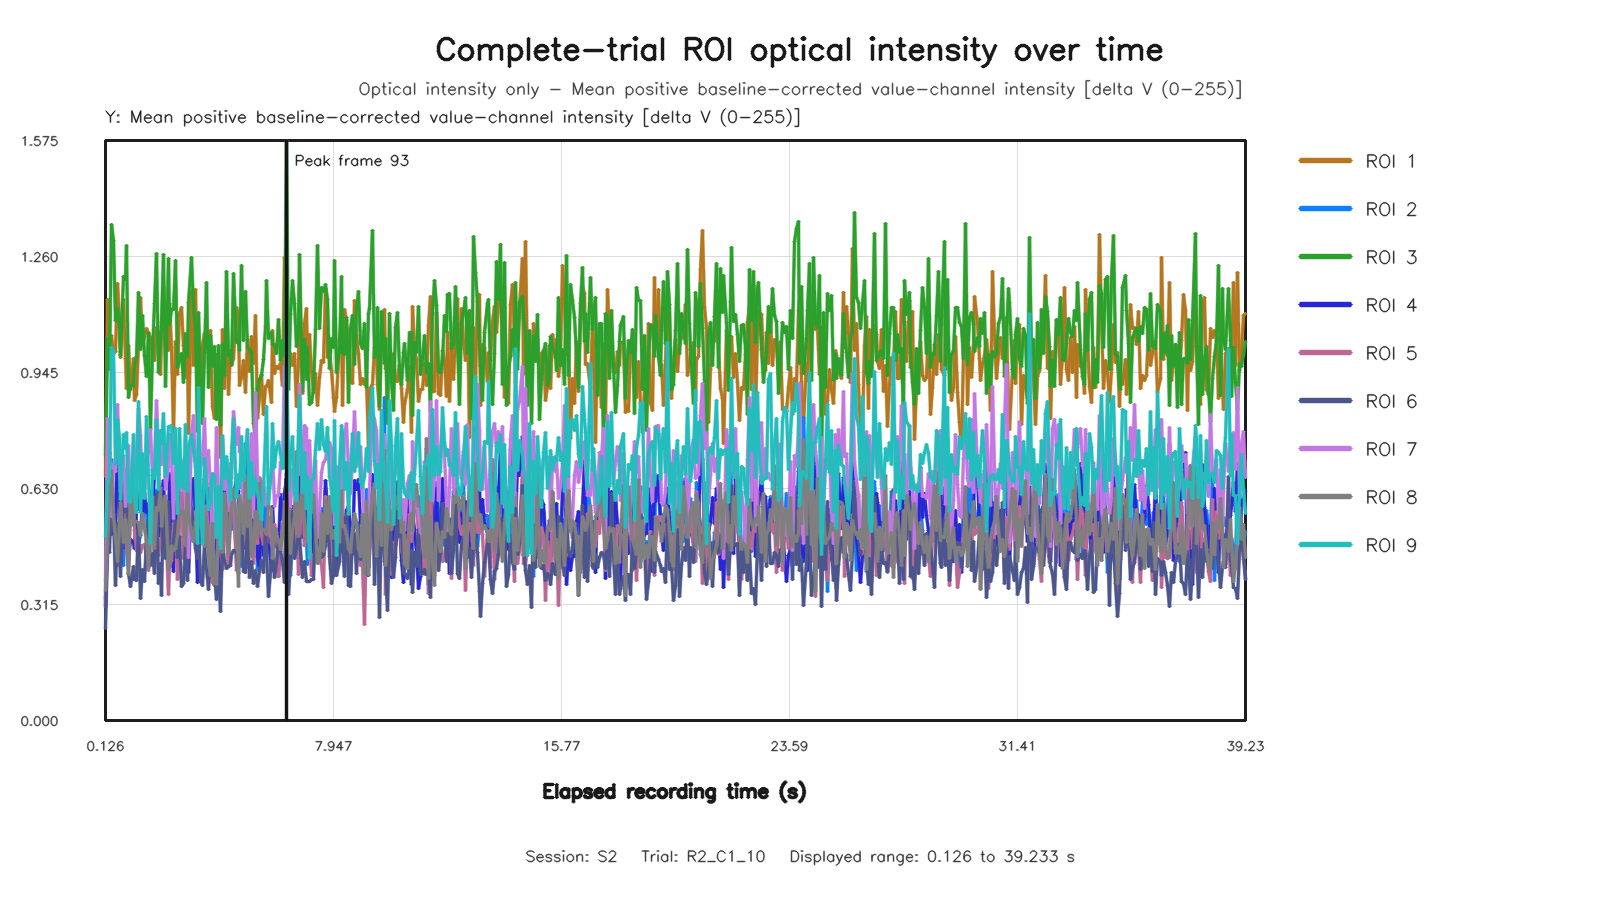

The file beside this chart, header and first rows:
capture_frame_id, elapsed_time_s, roi1_value, roi2_value, roi3_value, roi4_value, roi5_value, roi6_value, roi7_value, roi8_value, roi9_value
0, 0.1258, 0.6624, 0.3315, 0.7213, 0.3111, 0.3059, 0.2511, 0.3795, 0.3534, 0.4999
1, 0.1899, 1.144, 0.4524, 1.038, 0.6669, 0.4827, 0.47, 0.82, 0.4774, 0.6428
2, 0.2539, 1.029, 0.6535, 0.9536, 0.7283, 0.5063, 0.457, 0.7701, 0.6102, 0.664
3, 0.3402, 1.045, 0.7092, 1.346, 0.5039, 0.6299, 0.6651, 0.5543, 0.679, 1.014
4, 0.398, 0.9973, 0.5508, 1.305, 0.5615, 0.5326, 0.56, 0.6983, 0.5583, 1.004
5, 0.4619, 1.003, 0.4912, 1.087, 0.5239, 0.4949, 0.3662, 0.6764, 0.497, 0.6962
6, 0.526, 1.186, 0.5122, 1.119, 0.7799, 0.4198, 0.5337, 0.857, 0.4328, 0.8175
7, 0.59, 1.086, 0.4702, 1.068, 0.5293, 0.5014, 0.4529, 0.6874, 0.5361, 0.7662
8, 0.6539, 0.9864, 0.4426, 0.9916, 0.4293, 0.5728, 0.391, 0.6209, 0.5911, 0.5989
9, 0.7348, 1.144, 0.4212, 1.205, 0.6811, 0.5156, 0.6214, 0.7198, 0.4835, 0.7771
10, 0.798, 0.984, 0.5946, 1.197, 0.4664, 0.5599, 0.5674, 0.5816, 0.547, 0.739
11, 0.862, 0.903, 0.5388, 1.289, 0.5084, 0.4612, 0.6821, 0.6476, 0.5272, 0.7831
12, 0.926, 1.018, 0.425, 0.8772, 0.4373, 0.4187, 0.3989, 0.7474, 0.3957, 0.5936
13, 0.99, 0.8976, 0.6073, 0.9085, 0.4908, 0.5759, 0.3652, 0.5803, 0.6271, 0.5912
14, 1.07, 0.9829, 0.5704, 0.9106, 0.4839, 0.6143, 0.4176, 0.6888, 0.5284, 0.7775
15, 1.134, 0.8679, 0.614, 0.9589, 0.467, 0.5164, 0.3828, 0.6611, 0.5401, 0.6149
16, 1.202, 0.8859, 0.5339, 0.9895, 0.5792, 0.4609, 0.3801, 0.7241, 0.5416, 0.5636
17, 1.263, 1.018, 0.477, 1.161, 0.5741, 0.4578, 0.5355, 0.8474, 0.5374, 0.8659
18, 1.326, 1.149, 0.5019, 1.009, 0.6275, 0.4574, 0.3311, 0.7751, 0.5035, 0.5646
19, 1.39, 1.018, 0.5976, 1.101, 0.5341, 0.4759, 0.4099, 0.6056, 0.5617, 0.7243
20, 1.47, 1.044, 0.5727, 0.9916, 0.6172, 0.4774, 0.3778, 0.6115, 0.5218, 0.6029
21, 1.534, 1.065, 0.575, 0.9355, 0.5638, 0.4424, 0.4929, 0.7022, 0.4848, 0.8252
22, 1.598, 1.052, 0.4281, 1.053, 0.5892, 0.4067, 0.5471, 0.7266, 0.4166, 0.6645
23, 1.662, 1.041, 0.6211, 0.7942, 0.4825, 0.5056, 0.4223, 0.791, 0.5387, 0.4803
24, 1.726, 0.9912, 0.4797, 1.001, 0.5484, 0.5565, 0.4547, 0.6647, 0.6094, 0.683
25, 1.79, 0.9777, 0.5645, 1.133, 0.6822, 0.4171, 0.3983, 0.697, 0.4669, 0.6579
26, 1.87, 1.068, 0.6253, 1.269, 0.7391, 0.5073, 0.6132, 0.8691, 0.5778, 0.8175
27, 1.934, 1.05, 0.5093, 0.9454, 0.6668, 0.4475, 0.3727, 0.7392, 0.5704, 0.6287
28, 1.998, 0.9403, 0.5114, 1.038, 0.5007, 0.4927, 0.4265, 0.7056, 0.632, 0.7875
29, 2.062, 1.041, 0.5618, 1.082, 0.6141, 0.4888, 0.3385, 0.6949, 0.5263, 0.7524
30, 2.126, 1.18, 0.5299, 1.267, 0.6525, 0.5724, 0.6057, 0.7529, 0.5878, 0.8324
31, 2.19, 1.018, 0.5788, 0.9074, 0.5067, 0.544, 0.4402, 0.6268, 0.6116, 0.663
32, 2.27, 1.006, 0.4967, 1.255, 0.5144, 0.3411, 0.5949, 0.6869, 0.411, 0.7997
33, 2.334, 1.133, 0.4151, 1.076, 0.6717, 0.4223, 0.4781, 0.7773, 0.4269, 0.7984
34, 2.398, 1.013, 0.4289, 1.117, 0.5122, 0.4349, 0.4668, 0.7253, 0.4741, 0.8009
35, 2.462, 0.7828, 0.489, 1.116, 0.4042, 0.5351, 0.4802, 0.5474, 0.4626, 0.6973
36, 2.526, 1.029, 0.4979, 1.25, 0.5961, 0.5354, 0.5434, 0.6967, 0.4681, 0.792
37, 2.59, 0.9389, 0.5202, 0.9582, 0.5492, 0.3829, 0.4431, 0.6944, 0.5024, 0.5631
38, 2.67, 1.105, 0.616, 0.9769, 0.6111, 0.5237, 0.5002, 0.6291, 0.5738, 0.7926
39, 2.734, 1.122, 0.5889, 0.9966, 0.6431, 0.6253, 0.3643, 0.6243, 0.559, 0.6385
40, 2.798, 1.02, 0.5585, 0.9186, 0.5752, 0.4407, 0.3711, 0.7052, 0.5709, 0.6289
41, 2.862, 0.9314, 0.5391, 1.051, 0.4756, 0.446, 0.4763, 0.5684, 0.4751, 0.8026
42, 2.931, 1.003, 0.5373, 0.9874, 0.5519, 0.5822, 0.3791, 0.6622, 0.6425, 0.6212
43, 2.99, 0.7783, 0.5827, 1.136, 0.4011, 0.496, 0.4903, 0.4419, 0.5564, 0.7449
44, 3.07, 1.165, 0.5766, 1.256, 0.6286, 0.4944, 0.579, 0.7794, 0.5124, 0.7762
45, 3.134, 0.9655, 0.4871, 1.124, 0.6561, 0.4878, 0.519, 0.8271, 0.4869, 0.7369
46, 3.206, 1.17, 0.5894, 1.062, 0.5516, 0.5685, 0.4681, 0.7082, 0.5394, 0.6896
47, 3.265, 0.8931, 0.5097, 0.7842, 0.3743, 0.4971, 0.441, 0.5636, 0.5216, 0.4812
48, 3.326, 0.8706, 0.5126, 1.108, 0.4384, 0.5029, 0.5397, 0.628, 0.5568, 0.9036
49, 3.39, 0.8909, 0.577, 0.9259, 0.5129, 0.524, 0.3773, 0.6899, 0.5273, 0.6164
50, 3.47, 1.021, 0.6281, 0.8071, 0.5652, 0.5546, 0.3672, 0.7066, 0.5914, 0.4814
51, 3.539, 1.052, 0.6043, 0.9988, 0.6532, 0.4793, 0.4816, 0.8203, 0.4721, 0.7107
52, 3.598, 1.03, 0.634, 1.19, 0.4724, 0.5847, 0.4099, 0.6413, 0.5522, 0.6327
53, 3.663, 1.005, 0.4773, 0.9042, 0.5532, 0.5106, 0.3569, 0.733, 0.4425, 0.5721
54, 3.726, 1.06, 0.483, 1.045, 0.644, 0.4618, 0.4429, 0.6346, 0.3927, 0.5948
55, 3.812, 0.8522, 0.4814, 0.9613, 0.4214, 0.3754, 0.4387, 0.462, 0.5348, 0.6717
56, 3.87, 0.8212, 0.4128, 1.016, 0.4681, 0.3679, 0.396, 0.5255, 0.3753, 0.6617
57, 3.938, 0.993, 0.4385, 0.8169, 0.4958, 0.3794, 0.3298, 0.7968, 0.3696, 0.4967
58, 3.998, 0.9803, 0.517, 1.019, 0.4998, 0.4942, 0.4059, 0.6059, 0.55, 0.6342
59, 4.062, 0.7153, 0.5968, 0.8015, 0.3937, 0.4818, 0.2958, 0.5677, 0.6238, 0.4665
... 527 more rows
